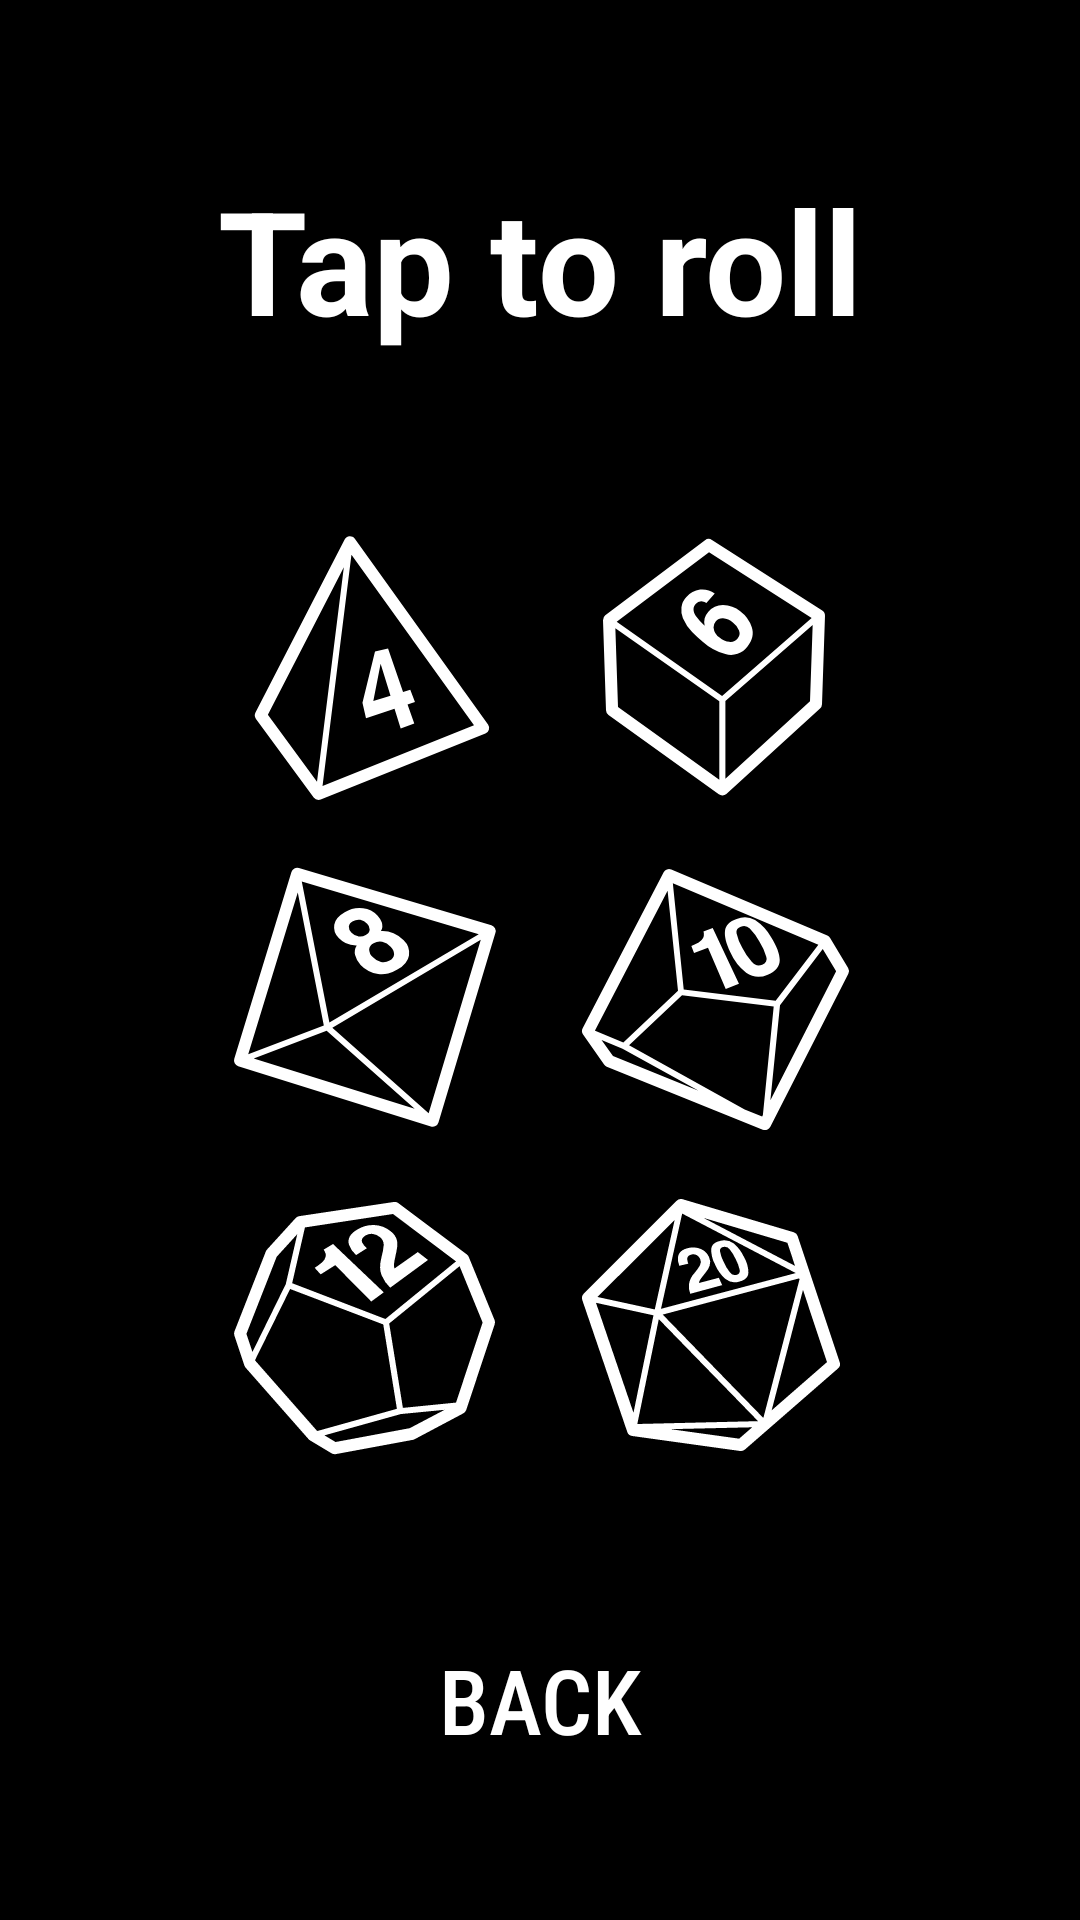

Here is an Android app screen rendered from its layout file. Give the layout XML and the strings, colors and styles it references.
<!-- AndroidManifest.xml: application theme AppTheme -->
<!-- res/layout/activity_dice_roll.xml -->
<?xml version="1.0" encoding="utf-8"?>
<android.support.constraint.ConstraintLayout xmlns:android="http://schemas.android.com/apk/res/android"
    xmlns:app="http://schemas.android.com/apk/res-auto"
    xmlns:tools="http://schemas.android.com/tools"
    android:layout_width="match_parent"
    android:layout_height="match_parent"
    android:background="@color/black">

    <android.support.constraint.Guideline
        android:id="@+id/hGuideT"
        android:layout_width="wrap_content"
        android:layout_height="wrap_content"
        android:orientation="horizontal"
        app:layout_constraintGuide_percent="0.27" />

    <android.support.constraint.Guideline
        android:id="@+id/hGuideB"
        android:layout_width="wrap_content"
        android:layout_height="wrap_content"
        android:orientation="horizontal"
        app:layout_constraintGuide_percent="0.77" />

    <android.support.constraint.Guideline
        android:id="@+id/vGuideL"
        android:layout_width="wrap_content"
        android:layout_height="wrap_content"
        android:orientation="vertical"
        app:layout_constraintGuide_percent="0.20" />

    <android.support.constraint.Guideline
        android:id="@+id/vGuideR"
        android:layout_width="wrap_content"
        android:layout_height="wrap_content"
        android:orientation="vertical"
        app:layout_constraintGuide_percent="0.80" />

    <Button
        android:id="@+id/backToOpt"
        android:layout_width="190dp"
        android:layout_height="71dp"
        android:layout_alignParentEnd="true"
        android:layout_alignParentBottom="true"
        android:background="@color/transparent"
        android:fontFamily="sans-serif-condensed-medium"
        android:text="@string/back_str"
        android:textColor="@color/white"
        android:textSize="30sp"
        app:layout_constraintBottom_toBottomOf="parent"
        app:layout_constraintEnd_toEndOf="@id/vGuideR"
        app:layout_constraintStart_toStartOf="@id/vGuideL"
        app:layout_constraintTop_toBottomOf="@id/hGuideB" />

    <TextView
        android:id="@+id/selectText"
        android:layout_width="wrap_content"
        android:layout_height="wrap_content"
        android:text="@string/select_dice_roll_string"
        android:textAlignment="center"
        android:textColor="@color/white"
        android:textSize="48sp"
        android:textStyle="bold"
        app:layout_constraintBottom_toTopOf="@id/hGuideT"
        app:layout_constraintEnd_toEndOf="parent"
        app:layout_constraintStart_toStartOf="parent"
        app:layout_constraintTop_toTopOf="parent" />

    <ImageButton
        android:id="@+id/d4"
        android:layout_width="100dp"
        android:layout_height="100dp"
        android:background="@color/transparent"
        android:scaleType="fitXY"
        app:layout_constraintStart_toStartOf="@+id/vGuideL"
        app:layout_constraintTop_toTopOf="@id/hGuideT"
        app:srcCompat="@drawable/ic_d4"
        android:contentDescription="@string/roll_4_sided_die_string" />

    <ImageButton
        android:id="@+id/d6"
        android:layout_width="100dp"
        android:layout_height="100dp"
        android:background="@color/transparent"
        android:scaleType="fitXY"
        app:layout_constraintEnd_toEndOf="@id/vGuideR"
        app:layout_constraintTop_toTopOf="@id/hGuideT"
        app:srcCompat="@drawable/ic_d6"
        android:contentDescription="@string/roll_6_sided_die_string" />

    <ImageButton
        android:id="@+id/d8"
        android:layout_width="100dp"
        android:layout_height="100dp"
        android:background="@color/transparent"
        android:scaleType="fitXY"
        app:layout_constraintBottom_toTopOf="@id/d12"
        app:layout_constraintStart_toStartOf="@id/vGuideL"
        app:layout_constraintTop_toBottomOf="@id/d4"
        app:srcCompat="@drawable/ic_d8"
        android:contentDescription="@string/roll_8_sided_die_string" />

    <ImageButton
        android:id="@+id/d10"
        android:layout_width="100dp"
        android:layout_height="100dp"
        android:background="@color/transparent"
        android:scaleType="fitXY"
        app:layout_constraintBottom_toTopOf="@id/d20"
        app:layout_constraintEnd_toEndOf="@id/vGuideR"
        app:layout_constraintTop_toBottomOf="@id/d6"
        app:srcCompat="@drawable/ic_d10"
        android:contentDescription="@string/roll_10_sided_die_string" />

    <ImageButton
        android:id="@+id/d12"
        android:layout_width="100dp"
        android:layout_height="100dp"
        android:background="@color/transparent"
        android:scaleType="fitXY"
        app:layout_constraintBottom_toBottomOf="@id/hGuideB"
        app:layout_constraintStart_toStartOf="@id/vGuideL"
        app:srcCompat="@drawable/ic_d12"
        android:contentDescription="@string/roll_12_sided_die_string" />

    <ImageButton
        android:id="@+id/d20"
        android:layout_width="100dp"
        android:layout_height="100dp"
        android:background="@color/transparent"
        android:scaleType="fitXY"
        app:layout_constraintBottom_toBottomOf="@id/hGuideB"
        app:layout_constraintEnd_toEndOf="@id/vGuideR"
        app:srcCompat="@drawable/ic_d20"
        android:contentDescription="@string/roll_20_sided_die_string" />

    <TextView
        android:id="@+id/d4Result"
        android:layout_width="0dp"
        android:layout_height="0dp"
        android:gravity="center"
        android:textAlignment="center"
        android:textColor="@color/green"
        android:textSize="48sp"
        android:textStyle="bold"
        app:layout_constraintBottom_toBottomOf="@id/d4"
        app:layout_constraintEnd_toEndOf="@id/d4"
        app:layout_constraintStart_toStartOf="@id/d4"
        app:layout_constraintTop_toTopOf="@id/d4" />

    <TextView
        android:id="@+id/d6Result"
        android:layout_width="0dp"
        android:layout_height="0dp"
        android:gravity="center"
        android:textAlignment="center"
        android:textColor="@color/purple"
        android:textSize="48sp"
        android:textStyle="bold"
        app:layout_constraintBottom_toBottomOf="@id/d6"
        app:layout_constraintEnd_toEndOf="@id/d6"
        app:layout_constraintStart_toStartOf="@id/d6"
        app:layout_constraintTop_toTopOf="@id/d6" />

    <TextView
        android:id="@+id/d8Result"
        android:layout_width="0dp"
        android:layout_height="0dp"
        android:gravity="center"
        android:textAlignment="center"
        android:textColor="@color/blue"
        android:textSize="48sp"
        android:textStyle="bold"
        app:layout_constraintBottom_toBottomOf="@id/d8"
        app:layout_constraintEnd_toEndOf="@id/d8"
        app:layout_constraintStart_toStartOf="@id/d8"
        app:layout_constraintTop_toTopOf="@id/d8" />

    <TextView
        android:id="@+id/d10Result"
        android:layout_width="0dp"
        android:layout_height="0dp"
        android:gravity="center"
        android:textAlignment="center"
        android:textColor="@color/salmon"
        android:textSize="48sp"
        android:textStyle="bold"
        app:layout_constraintBottom_toBottomOf="@id/d10"
        app:layout_constraintEnd_toEndOf="@id/d10"
        app:layout_constraintStart_toStartOf="@id/d10"
        app:layout_constraintTop_toTopOf="@id/d10" />

    <TextView
        android:id="@+id/d12Result"
        android:layout_width="0dp"
        android:layout_height="0dp"
        android:gravity="center"
        android:textAlignment="center"
        android:textColor="@color/pink"
        android:textSize="48sp"
        android:textStyle="bold"
        app:layout_constraintBottom_toBottomOf="@id/d12"
        app:layout_constraintEnd_toEndOf="@id/d12"
        app:layout_constraintStart_toStartOf="@id/d12"
        app:layout_constraintTop_toTopOf="@id/d12" />

    <TextView
        android:id="@+id/d20Result"
        android:layout_width="0dp"
        android:layout_height="0dp"
        android:gravity="center"
        android:textAlignment="center"
        android:textColor="@color/yellow"
        android:textSize="48sp"
        android:textStyle="bold"
        app:layout_constraintBottom_toBottomOf="@id/d20"
        app:layout_constraintEnd_toEndOf="@id/d20"
        app:layout_constraintStart_toStartOf="@id/d20"
        app:layout_constraintTop_toTopOf="@id/d20" />
</android.support.constraint.ConstraintLayout>
<!-- resources referenced by this layout -->
<resources>
  <color name="black">#000000</color>
  <color name="blue">#01cdfe</color>
  <color name="green">#05ffa1</color>
  <color name="pink">#ff71ce</color>
  <color name="purple">#b967ff</color>
  <color name="transparent">#00000000</color>
  <color name="white">#FFFFFF</color>
  <color name="yellow">#FFFB96</color>
  <!-- drawable ic_d10 (drawable) -->
  <vector android:height="24dp" android:viewportHeight="100"
      android:viewportWidth="100" android:width="24dp" xmlns:android="http://schemas.android.com/apk/res/android">
      <path android:fillColor="@color/black" android:pathData="M 0 0 H 100 V 100 H 0 V 0 Z"/>
      <group android:scaleX="0.69" android:scaleY="0.69"
          android:translateX="-50" android:translateY="-50"/>
      <path android:fillColor="#ffffff" android:pathData="M43.35,35l-0.9-2.36a19.88,19.88,0,0,0,2.45-1.14,3.65,3.65,0,0,0,1.5-1.55,2.83,2.83,0,0,0,0.22-1.45,2.64,2.64,0,0,0-0.14-0.7l3.09-1.1,8.75,18.58L53.91,47,48,33.27ZM63.68,24a16.91,16.91,0,0,1,5.37,5.72c1.86,2.93,2.84,5.49,2.86,7.61s-1.31,3.84-4,4.88a7.27,7.27,0,0,1-7.19-0.61,17.76,17.76,0,0,1-5.28-6.84c-1.44-3-2-5.32-1.77-7.15s1.53-3.07,3.87-3.91A7,7,0,0,1,63.68,24Zm-1,14a3,3,0,0,0,3.4 0.9 ,2,2,0,0,0,1.34-2.68,19.72,19.72,0,0,0-2.3-5.06,19.23,19.23,0,0,0-3.19-4.33,2.73,2.73,0,0,0-3-0.62,1.89,1.89,0,0,0-1.42,2.21,16.38,16.38,0,0,0,1.91,4.83A20.76,20.76,0,0,0,62.65,38ZM94.71,40l-6-10a1.93,1.93,0,0,0-0.93-0.81l-52-22a2,2,0,0,0-2.56 0.92 l-27,52a2,2,0,0,0,0.14,2.07l7,10a2,2,0,0,0,0.89 0.7 l52,21a2,2,0,0,0,2.53-0.94l26-51A2,2,0,0,0,94.71,40Zm-54.8,7.14-3.63-35.4L84.79,32.24,70.55,50.94ZM10.33,60.85l24.2-46.62L38,47.61,19.78,64.83l-9.41-3.92Zm6,8.52L12.51,64l7,2.92h0l25.37,14ZM66.3,89l-0.25 0.49 -5.82-2.35L21.69,65.79,39.34,49.05,69.9,52.87Zm2.5-4.91L72,52.38,86.25,33.64l4.46,7.44Z"/>
  </vector>
  <!-- drawable ic_d4 (drawable) -->
  <vector android:height="24dp" android:viewportHeight="100"
      android:viewportWidth="100" android:width="24dp" xmlns:android="http://schemas.android.com/apk/res/android">
      <path android:fillColor="@color/black" android:pathData="M 0 0 H 100 V 100 H 0 V 0 Z"/>
      <group android:scaleX="0.69" android:scaleY="0.69"
          android:translateX="-50" android:translateY="-50"/>
      <path android:fillColor="#ffffff" android:pathData="M90.68,68.81,46.28,6.93a2,2,0,0,0-3.4 0.25 L13.16,64.86a2,2,0,0,0,0.17,2.1L32.56,93.18a2,2,0,0,0,1.61 0.82 ,2.11,2.11,0,0,0,0.74-0.14l54.89-22a2,2,0,0,0,0.88-3ZM17.29,65.59,42.61,16.44l-8.94,71.5ZM35.51,89.31l9.64-77.1L86,69.07Zm30.81-28-2.47 0.82 ,2.24,6.41-4.53,1.66L59.51,63.6,50,66.77,48.82,61.6,53,44.51l4.35-1,5,14.45,2.41-0.74Zm-8.15-2.08-3.3-10.67L52.44,61Z"/>
  </vector>
  <string name="back_str">Back</string>
  <string name="roll_10_sided_die_string">roll 10-sided die</string>
  <string name="roll_12_sided_die_string">roll 12-sided die</string>
  <string name="roll_20_sided_die_string">roll 20-sided die</string>
  <string name="roll_4_sided_die_string">Roll 4-sided die</string>
  <string name="roll_6_sided_die_string">roll 6-sided die</string>
  <string name="roll_8_sided_die_string">roll 8-sided die</string>
  <string name="select_dice_roll_string">Tap to roll</string>
  <style name="AppTheme" parent="Theme.AppCompat.Light.DarkActionBar">
          
          <item name="colorPrimary">@color/colorPrimary</item>
          <item name="colorPrimaryDark">@color/colorPrimaryDark</item>
          <item name="colorAccent">@color/colorAccent</item>
      </style>
  <color name="colorPrimary">#b967ff</color>
  <color name="colorPrimaryDark">#00574B</color>
  <color name="colorAccent">#D81B60</color>
</resources>
